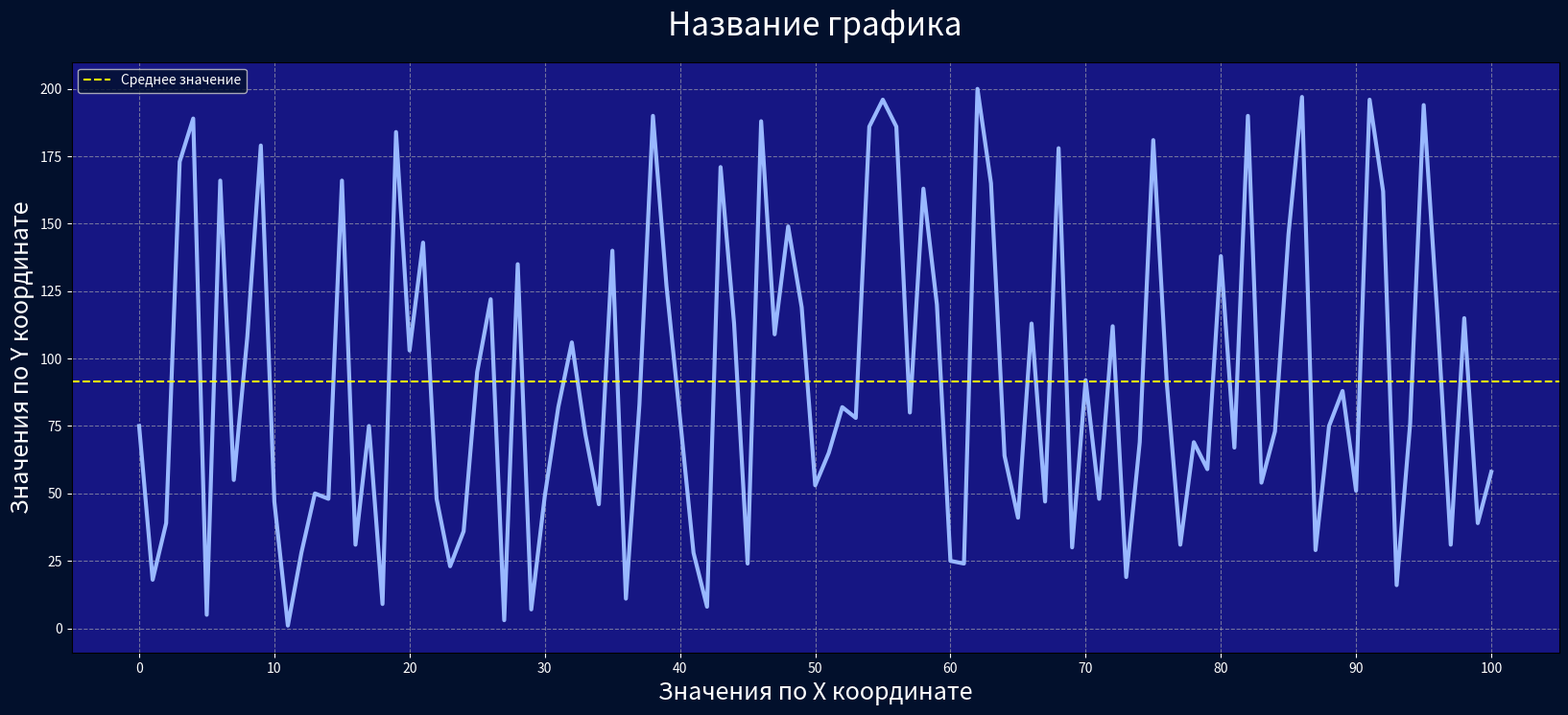

Reproduce this figure in Python. (Note: this script raises an exception after producing the figure.)
from random import randint
import matplotlib.pyplot as plt

# Создаем данные
X = list(range(101))
Y = [ randint(1, 200) for _ in range(101) ]  # Рандомные значения

# Создаем график
fig, ax = plt.subplots()
ax.plot(X, Y, color="#99b8ff", linewidth=3)

# Устанавливаем заголовок
ax.set_title("Название графика",
             fontsize=24,
             pad=20,
             color="white"
             )
# Устанавливаем названия осей
ax.set_xlabel("Значения по X координате", fontsize=18, color="white")
ax.set_ylabel("Значения по Y координате", fontsize=18, color="white")

# Устанавливаем фон графика
ax.set_facecolor("#161683")

# Показываем сетку
ax.grid(True, linestyle="--", alpha=0.6)

# Цвет подписей тиков (меток на осях)
ax.tick_params(axis='both', colors='white')

# Устанавливаем метки на осях
plt.xticks(list(range(0, 101, 10)))

# Устанавливаем горизонтальную линию на графике
plt.axhline(y=sum(Y) / 101, color="yellow",
            linestyle="--", label="Среднее значение")

# Добавляем легенду графика
plt.legend(loc="upper left", facecolor="#02102c", labelcolor="white")

# Изменяем размер и цвет вне графика
fig.set_size_inches(20, 8)  # В дюймах
fig.set_facecolor("#02102c")

# Сохраняем график в файл (указывайте путь и формат: .png, .jpg, .pdf)
fig.savefig("charts/beautiful_chart.png",
            dpi=100,  # dpi - разрешение
            bbox_inches="tight"  # Обрезание белых полей вокруг графика
            )
